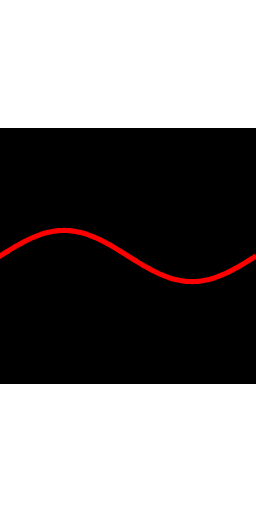
t = 0.00 s
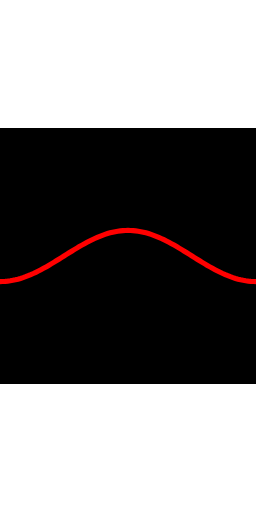
t = 0.75 s
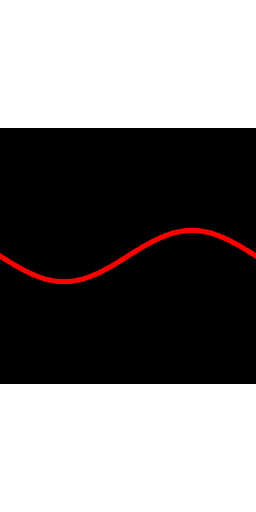
t = 1.50 s
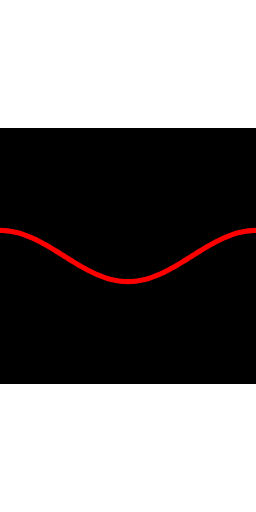
t = 2.25 s

The animated SVG that drew these frames (rendered in a browser with its animation timeline set to each time). Animation: 1 SMIL element (animateTransform=1); one cycle of 3.00 s, repeats indefinitely.

<svg id="travelling_wave_anim"
    width="300" 
    height="300" 
    viewBox="0 -50 50 100" 
    preserveAspectRatio="xMaxYMid slice"
    xmlns="http://www.w3.org/2000/svg">

    <rect x="0" y="-25" width="50" height="50" fill="black" />

    <path  id="sineWave" 
        fill="none" 
        stroke="red" 
        stroke-width="1" 
        d="M -50 -1.2246467991473533e-15 L -49.5 -0.3139525976465663 L -49 -0.6266661678215233 L -48.5 -0.9369065729286234 L -48 -1.2434494358242767 L -47.5 -1.5450849718747381 L -47 -1.8406227634233894 L -46.5 -2.128896457825365 L -46 -2.4087683705085805 L -45.5 -2.6791339748949854 L -45 -2.938926261462367 L -44.5 -3.1871199487434483 L -44 -3.422735529643445 L -43.5 -3.6448431371070606 L -43 -3.852566213878948 L -42.5 -4.045084971874738 L -42 -4.221639627510075 L -41.5 -4.3815334002193165 L -41 -4.524135262330099 L -40.5 -4.648882429441258 L -40 -4.755282581475768 L -39.5 -4.842915805643155 L -39 -4.911436253643443 L -38.5 -4.9605735065723895 L -38 -4.990133642141358 L -37.5 -5 L -37 -4.990133642141358 L -36.5 -4.960573506572389 L -36 -4.911436253643443 L -35.5 -4.842915805643156 L -35 -4.755282581475767 L -34.5 -4.648882429441257 L -34 -4.524135262330099 L -33.5 -4.381533400219318 L -33 -4.2216396275100765 L -32.5 -4.045084971874736 L -32 -3.852566213878947 L -31.5 -3.644843137107058 L -31 -3.422735529643442 L -30.5 -3.1871199487434483 L -30 -2.9389262614623632 L -29.5 -2.6791339748949823 L -29 -2.408768370508577 L -28.5 -2.1288964578253613 L -28 -1.8406227634233896 L -27.5 -1.5450849718747364 L -27 -1.243449435824273 L -26.5 -0.9369065729286239 L -26 -0.6266661678215214 L -25.5 -0.31395259764656674 L -25 6.123233995736766e-16 L -24.5 0.3139525976465679 L -24 0.6266661678215226 L -23.5 0.9369065729286229 L -23 1.2434494358242763 L -22.5 1.5450849718747375 L -22 1.8406227634233907 L -21.5 2.1288964578253644 L -21 2.408768370508576 L -20.5 2.679133974894985 L -20 2.9389262614623664 L -19.5 3.187119948743449 L -19 3.422735529643444 L -18.5 3.644843137107057 L -18 3.852566213878946 L -17.5 4.045084971874737 L -17 4.221639627510075 L -16.5 4.381533400219317 L -16 4.524135262330097 L -15.5 4.648882429441257 L -15 4.755282581475768 L -14.5 4.842915805643155 L -14 4.911436253643443 L -13.5 4.9605735065723895 L -13 4.990133642141358 L -12.5 5 L -12 4.990133642141358 L -11.5 4.960573506572389 L -11 4.911436253643443 L -10.5 4.842915805643155 L -10 4.755282581475767 L -9.5 4.648882429441256 L -9 4.524135262330098 L -8.5 4.381533400219318 L -8 4.221639627510076 L -7.5 4.045084971874736 L -7 3.852566213878946 L -6.5 3.644843137107058 L -6 3.422735529643443 L -5.5 3.1871199487434483 L -5 2.938926261462366 L -4.5 2.679133974894983 L -4 2.4087683705085765 L -3.5 2.1288964578253635 L -3 1.8406227634233896 L -2.5 1.545084971874737 L -2 1.243449435824274 L -1.5 0.936906572928623 L -1 0.6266661678215213 L -0.5 0.31395259764656686 L 0 0 L 0.5 -0.31395259764656686 L 1 -0.6266661678215213 L 1.5 -0.936906572928623 L 2 -1.243449435824274 L 2.5 -1.545084971874737 L 3 -1.8406227634233896 L 3.5 -2.1288964578253635 L 4 -2.4087683705085765 L 4.5 -2.679133974894983 L 5 -2.938926261462366 L 5.5 -3.1871199487434483 L 6 -3.422735529643443 L 6.5 -3.644843137107058 L 7 -3.852566213878946 L 7.5 -4.045084971874736 L 8 -4.221639627510076 L 8.5 -4.381533400219318 L 9 -4.524135262330098 L 9.5 -4.648882429441256 L 10 -4.755282581475767 L 10.5 -4.842915805643155 L 11 -4.911436253643443 L 11.5 -4.960573506572389 L 12 -4.990133642141358 L 12.5 -5 L 13 -4.990133642141358 L 13.5 -4.9605735065723895 L 14 -4.911436253643443 L 14.5 -4.842915805643155 L 15 -4.755282581475768 L 15.5 -4.648882429441257 L 16 -4.524135262330097 L 16.5 -4.381533400219317 L 17 -4.221639627510075 L 17.5 -4.045084971874737 L 18 -3.852566213878946 L 18.5 -3.644843137107057 L 19 -3.422735529643444 L 19.5 -3.187119948743449 L 20 -2.9389262614623664 L 20.5 -2.679133974894985 L 21 -2.408768370508576 L 21.5 -2.1288964578253644 L 22 -1.8406227634233907 L 22.5 -1.5450849718747375 L 23 -1.2434494358242763 L 23.5 -0.9369065729286229 L 24 -0.6266661678215226 L 24.5 -0.3139525976465679 L 25 -6.123233995736766e-16 L 25.5 0.31395259764656674 L 26 0.6266661678215214 L 26.5 0.9369065729286239 L 27 1.243449435824273 L 27.5 1.5450849718747364 L 28 1.8406227634233896 L 28.5 2.1288964578253613 L 29 2.408768370508577 L 29.5 2.6791339748949823 L 30 2.9389262614623632 L 30.5 3.1871199487434483 L 31 3.422735529643442 L 31.5 3.644843137107058 L 32 3.852566213878947 L 32.5 4.045084971874736 L 33 4.2216396275100765 L 33.5 4.381533400219318 L 34 4.524135262330099 L 34.5 4.648882429441257 L 35 4.755282581475767 L 35.5 4.842915805643156 L 36 4.911436253643443 L 36.5 4.960573506572389 L 37 4.990133642141358 L 37.5 5 L 38 4.990133642141358 L 38.5 4.9605735065723895 L 39 4.911436253643443 L 39.5 4.842915805643155 L 40 4.755282581475768 L 40.5 4.648882429441258 L 41 4.524135262330099 L 41.5 4.3815334002193165 L 42 4.221639627510075 L 42.5 4.045084971874738 L 43 3.852566213878948 L 43.5 3.6448431371070606 L 44 3.422735529643445 L 44.5 3.1871199487434483 L 45 2.938926261462367 L 45.5 2.6791339748949854 L 46 2.4087683705085805 L 46.5 2.128896457825365 L 47 1.8406227634233894 L 47.5 1.5450849718747381 L 48 1.2434494358242767 L 48.5 0.9369065729286234 L 49 0.6266661678215233 L 49.5 0.3139525976465663 L 50 1.2246467991473533e-15">

            <animateTransform id='travel' 
                attributeName='transform'
                type='translate'
                from="0 0"
                to="50 0"
                dur="3s"
                repeatCount="indefinite"
            />

    </path>

</svg>

